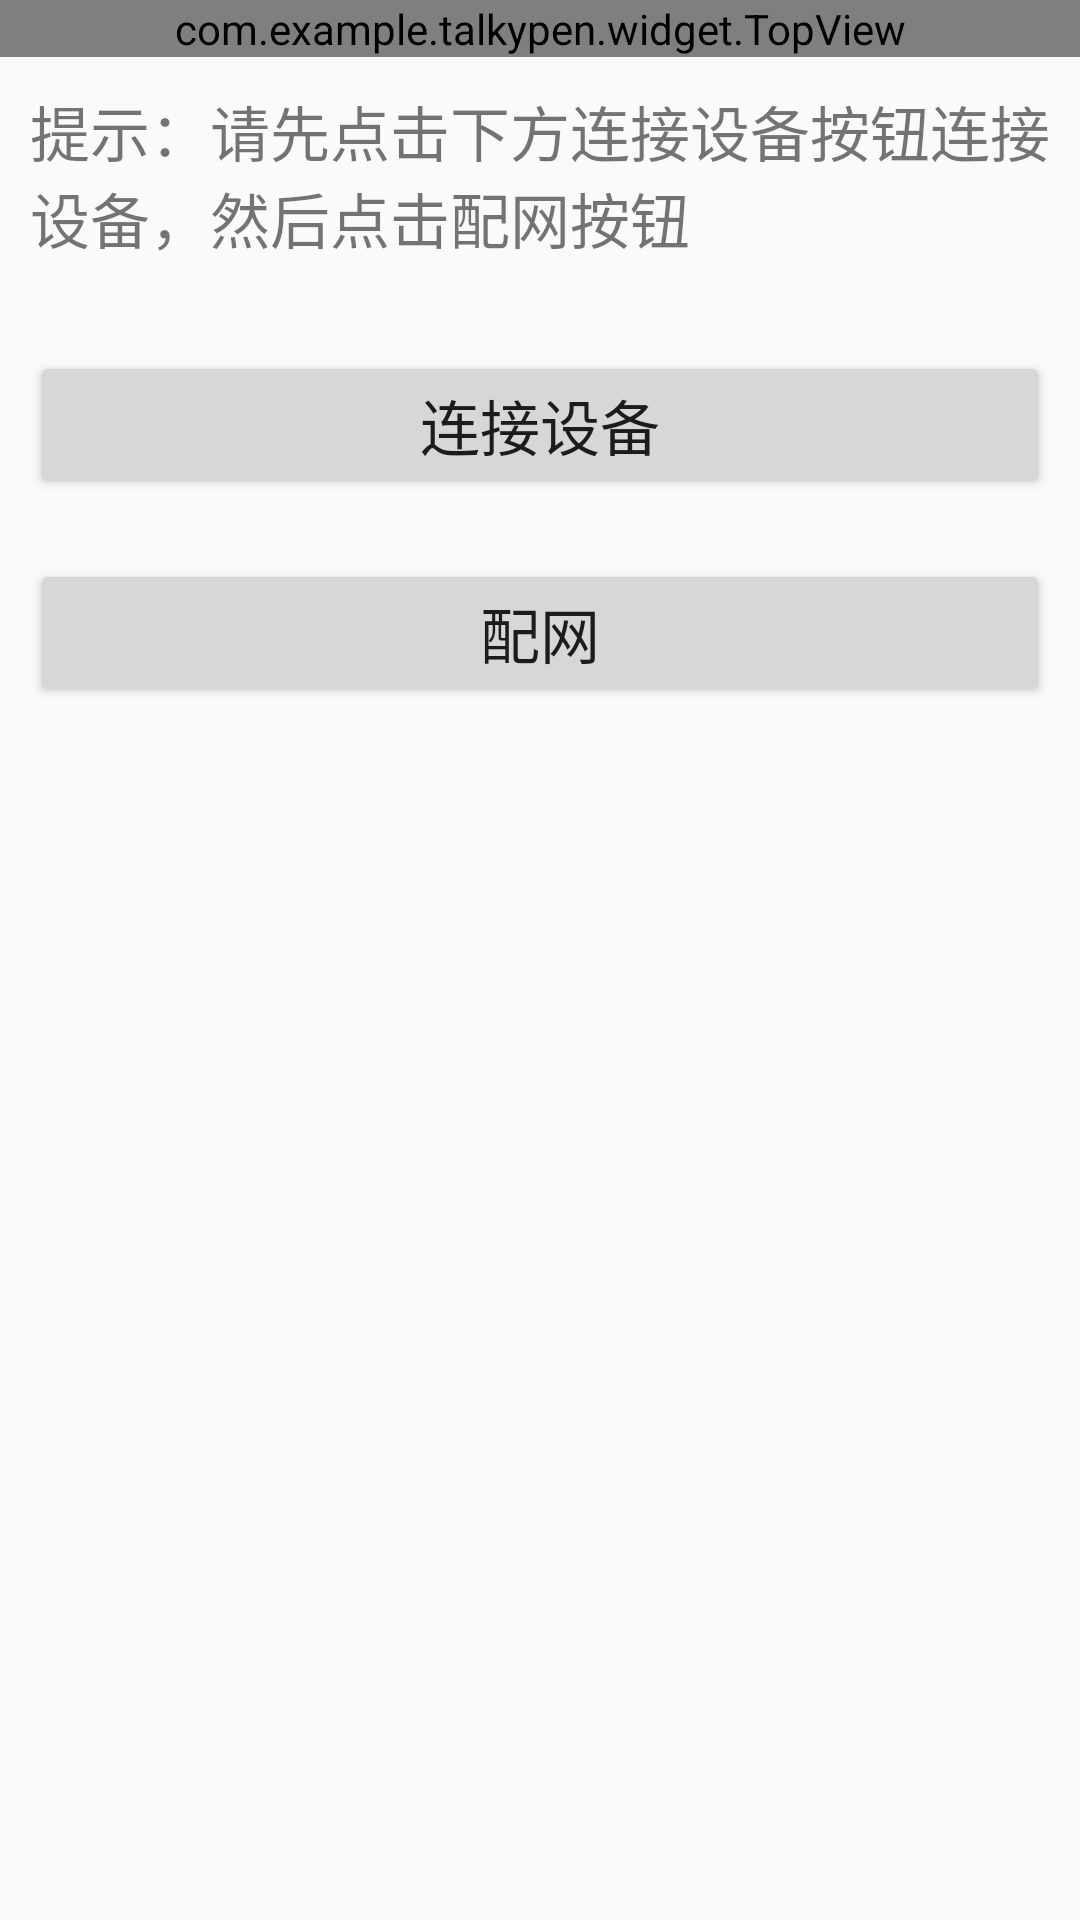

Reconstruct the res/layout file that produces this screen, plus the resources it refers to.
<!-- AndroidManifest.xml: application theme AppTheme -->
<!-- res/layout/activity_connect.xml -->
<?xml version="1.0" encoding="utf-8"?>
<LinearLayout
    xmlns:android="http://schemas.android.com/apk/res/android"
    xmlns:app="http://schemas.android.com/apk/res-auto"
    xmlns:tools="http://schemas.android.com/tools"
    android:layout_width="match_parent"
    android:layout_height="match_parent"
    tools:context=".ui.activity.ConnectActivity"
    android:orientation="vertical">

    <com.example.talkypen.widget.TopView
        android:id="@+id/topView"
        android:layout_width="match_parent"
        android:layout_height="wrap_content"/>

    <TextView
        android:layout_width="wrap_content"
        android:layout_height="wrap_content"
        android:layout_margin="10dp"
        android:text="提示：请先点击下方连接设备按钮连接设备，然后点击配网按钮"
        android:textSize="20sp"/>

    <Button
        android:id="@+id/bt_connect"
        android:layout_width="match_parent"
        android:layout_height="wrap_content"
        android:layout_marginLeft="10dp"
        android:layout_marginRight="10dp"
        android:layout_marginTop="20dp"
        android:text="连接设备"
        android:textSize="20sp" />
    <Button
        android:id="@+id/bt_config"
        android:layout_width="match_parent"
        android:layout_height="wrap_content"
        android:layout_marginLeft="10dp"
        android:layout_marginRight="10dp"
        android:layout_marginTop="20dp"
        android:text="配网"
        android:textSize="20sp" />

</LinearLayout>
<!-- resources referenced by this layout -->
<resources>
  <style name="AppTheme" parent="Theme.AppCompat.Light.NoActionBar">
          
          <item name="colorPrimary">@color/colorPrimary</item>
          <item name="colorPrimaryDark">@color/colorPrimaryDark</item>
          <item name="colorAccent">@color/colorAccent</item>
      </style>
  <color name="colorPrimary">#008577</color>
  <color name="colorPrimaryDark">#00574B</color>
  <color name="colorAccent">#D81B60</color>
</resources>
